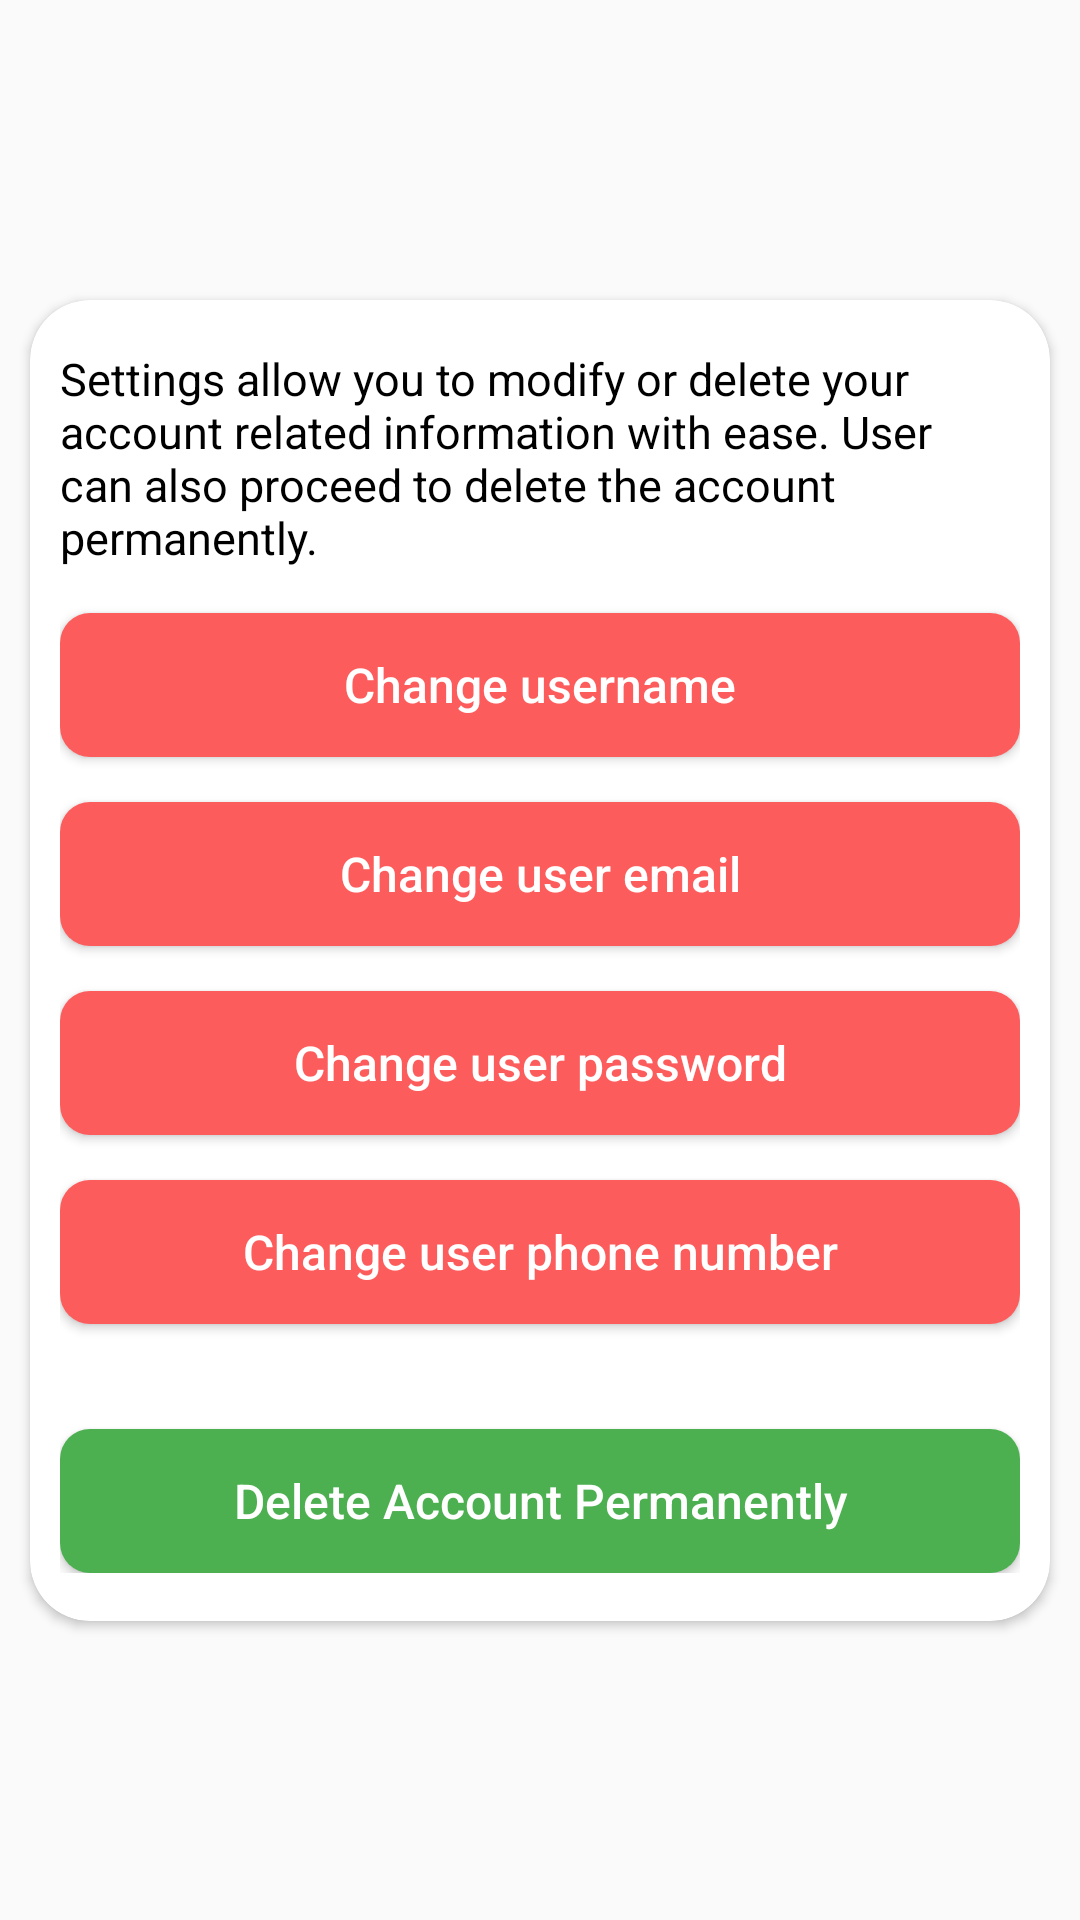

Reconstruct the res/layout file that produces this screen, plus the resources it refers to.
<!-- AndroidManifest.xml: application theme AppTheme -->
<!-- res/layout/activity_setting.xml -->
<?xml version="1.0" encoding="utf-8"?>
<androidx.constraintlayout.widget.ConstraintLayout xmlns:android="http://schemas.android.com/apk/res/android"
    xmlns:app="http://schemas.android.com/apk/res-auto"
    xmlns:tools="http://schemas.android.com/tools"
    android:layout_width="match_parent"
    android:layout_height="match_parent"
    tools:context=".Setting">

    <androidx.cardview.widget.CardView
        android:id="@+id/cardView"
        android:layout_width="340dp"
        android:layout_height="wrap_content"
        app:cardCornerRadius="20dp"
        app:layout_constraintBottom_toBottomOf="parent"
        app:layout_constraintEnd_toEndOf="parent"
        app:layout_constraintStart_toStartOf="parent"
        app:layout_constraintTop_toTopOf="parent">

        <LinearLayout
            android:id="@+id/llSetting"
            android:layout_width="match_parent"
            android:layout_height="match_parent"
            android:layout_gravity="center"
            android:layout_marginTop="16dp"
            android:layout_marginBottom="16dp"
            android:orientation="vertical"
            android:paddingStart="10dp"
            android:paddingEnd="10dp"
            android:visibility="visible">

            <TextView
                android:layout_width="wrap_content"
                android:layout_height="wrap_content"
                android:layout_gravity="left"
                android:layout_marginBottom="15dp"
                android:gravity="left"

                android:text="@string/setting_intro"
                android:textColor="@color/black"
                android:textSize="15dp" />

            <Button
                android:id="@+id/btnName"
                android:layout_width="match_parent"
                android:layout_height="wrap_content"
                android:layout_marginBottom="15dp"
                android:background="@drawable/custom_button"
                android:text="Change username"
                android:textAllCaps="false"
                android:textColor="@color/white"
                android:textSize="16dp"
                app:backgroundTint="#FD5C5C" />

            <Button
                android:id="@+id/btnEmail"
                android:layout_width="match_parent"
                android:layout_height="wrap_content"
                android:layout_marginBottom="15dp"
                android:background="@drawable/custom_button"
                android:text="Change user email"
                android:textAllCaps="false"
                android:textColor="@color/white"
                android:textSize="16dp"
                app:backgroundTint="#FD5C5C" />

            <Button
                android:id="@+id/btnPassword"
                android:layout_width="match_parent"
                android:layout_height="wrap_content"
                android:layout_marginBottom="15dp"
                android:background="@drawable/custom_button"
                android:text="Change user password"
                android:textAllCaps="false"
                android:textColor="@color/white"
                android:textSize="16dp"
                app:backgroundTint="#FD5C5C" />

            <Button
                android:id="@+id/btnPhone"
                android:layout_width="match_parent"
                android:layout_height="wrap_content"
                android:layout_marginBottom="35dp"
                android:background="@drawable/custom_button"
                android:text="Change user phone number"
                android:textAllCaps="false"
                android:textColor="@color/white"
                android:textSize="16dp"
                app:backgroundTint="#FD5C5C" />

            <Button
                android:id="@+id/btnDeleteAccount"
                android:layout_width="match_parent"
                android:layout_height="wrap_content"
                android:background="@drawable/custom_button"
                android:text="Delete Account Permanently"
                android:textAllCaps="false"
                android:textColor="@color/white"
                android:textSize="16dp"
                app:backgroundTint="#4CAF50" />
        </LinearLayout>

        <LinearLayout
            android:id="@+id/llName"
            android:layout_width="match_parent"
            android:layout_height="match_parent"
            android:layout_margin="8dp"
            android:orientation="vertical"
            android:visibility="gone">

            <EditText
                android:id="@+id/edtusername"
                android:layout_width="match_parent"
                android:layout_height="48dp"
                android:layout_marginBottom="16dp"
                android:background="@drawable/custom_edittext"
                android:hint="New Username"
                android:paddingStart="8dp"
                android:paddingEnd="8dp" />

            <Button
                android:id="@+id/btnUpdateName"
                android:layout_width="match_parent"
                android:layout_height="wrap_content"
                android:background="@drawable/custom_button"
                android:text="Update Name"
                android:textAllCaps="false"
                android:textColor="@color/white"
                android:textSize="16dp"
                app:backgroundTint="#4CAF50" />
        </LinearLayout>

        <LinearLayout
            android:id="@+id/llEmail"
            android:layout_width="match_parent"
            android:layout_height="match_parent"
            android:layout_margin="8dp"
            android:orientation="vertical"
            android:visibility="gone">

            <EditText
                android:id="@+id/edtuseremail"
                android:layout_width="match_parent"
                android:layout_height="48dp"
                android:layout_marginBottom="16dp"
                android:background="@drawable/custom_edittext"
                android:hint="New Email"
                android:paddingStart="8dp"
                android:paddingEnd="8dp" />

            <Button
                android:id="@+id/btnUpdateEmail"
                android:layout_width="match_parent"
                android:layout_height="wrap_content"
                android:background="@drawable/custom_button"
                android:text="Update Email"
                android:textAllCaps="false"
                android:textColor="@color/white"
                android:textSize="16dp"
                app:backgroundTint="#4CAF50" />
        </LinearLayout>

        <LinearLayout
            android:id="@+id/llPassword"
            android:layout_width="match_parent"
            android:layout_height="match_parent"
            android:layout_margin="8dp"
            android:orientation="vertical"
            android:visibility="gone">>

            <EditText
                android:id="@+id/edtuserpassword"
                android:layout_width="match_parent"
                android:layout_height="48dp"
                android:layout_marginBottom="16dp"
                android:background="@drawable/custom_edittext"
                android:hint="New Password"
                android:paddingStart="8dp"
                android:paddingEnd="8dp" />

            <Button
                android:id="@+id/btnUpdatePassword"
                android:layout_width="match_parent"
                android:layout_height="wrap_content"
                android:background="@drawable/custom_button"
                android:text="Update Password"
                android:textAllCaps="false"
                android:textColor="@color/white"
                android:textSize="16dp"
                app:backgroundTint="#4CAF50" />
        </LinearLayout>

        <LinearLayout
            android:id="@+id/llPhone"
            android:layout_width="match_parent"
            android:layout_height="match_parent"
            android:layout_margin="8dp"
            android:orientation="vertical"
            android:visibility="gone">>

            <EditText
                android:id="@+id/edtuserphone"
                android:layout_width="match_parent"
                android:layout_height="48dp"
                android:layout_marginBottom="16dp"
                android:background="@drawable/custom_edittext"
                android:hint="New Phone number"
                android:paddingStart="8dp"
                android:paddingEnd="8dp" />

            <Button
                android:id="@+id/btnUpdatePhone"
                android:layout_width="match_parent"
                android:layout_height="wrap_content"
                android:background="@drawable/custom_button"
                android:text="Update Phone Number"
                android:textAllCaps="false"
                android:textColor="@color/white"
                android:textSize="16dp"
                app:backgroundTint="#4CAF50" />
        </LinearLayout>


    </androidx.cardview.widget.CardView>
    <ProgressBar
        android:id="@+id/progressbar"
        style="?android:attr/progressBarStyleLarge"
        android:layout_width="wrap_content"
        android:layout_height="wrap_content"
        android:visibility="gone"
        app:layout_constraintBottom_toBottomOf="parent"
        app:layout_constraintEnd_toEndOf="parent"
        app:layout_constraintStart_toStartOf="parent"
        app:layout_constraintTop_toTopOf="parent"/>
</androidx.constraintlayout.widget.ConstraintLayout>
<!-- resources referenced by this layout -->
<resources>
  <!-- drawable custom_button (drawable-v24) -->
  <?xml version="1.0" encoding="utf-8"?>
  <shape xmlns:android="http://schemas.android.com/apk/res/android" android:shape="rectangle">
  
          <corners android:radius="10dp"></corners>
          <solid android:color="#E33030"></solid>
  </shape>
  <!-- drawable custom_edittext (drawable-v24) -->
  <?xml version="1.0" encoding="utf-8"?>
  <selector xmlns:android="http://schemas.android.com/apk/res/android">
  
      <item android:state_focused="true">
          <shape android:shape="rectangle">
              <corners android:radius="6dp"></corners>
              <stroke android:color="#E33030" android:width="1dp"/>
          </shape>
      </item>
  </selector>
  <string name="setting_intro">Settings allow you to modify or delete your account related information with ease. User can also proceed to delete the account permanently.</string>
  <style name="AppTheme" parent="Theme.AppCompat.Light.DarkActionBar">
          
          <item name="colorPrimary">#F6473A</item>
          <item name="colorPrimaryDark">#F6473A</item>
          <item name="colorAccent">@color/teal_200</item>
      </style>
  <!-- not gathered from this repository: default colours our renderer supplied (Android Studio template values) -->
  <color name="teal_200">#FF03DAC5</color>
  <color name="black">#FF000000</color>
  <color name="white">#FFFFFFFF</color>
</resources>
